Run: headless pygame with SDL's dummy video driver; simulated clock (each Clock.tick advances the game by its frame time, no real sleeping); random seed 0; keys injected as events and as key.get_pressed() state; no mouse input.
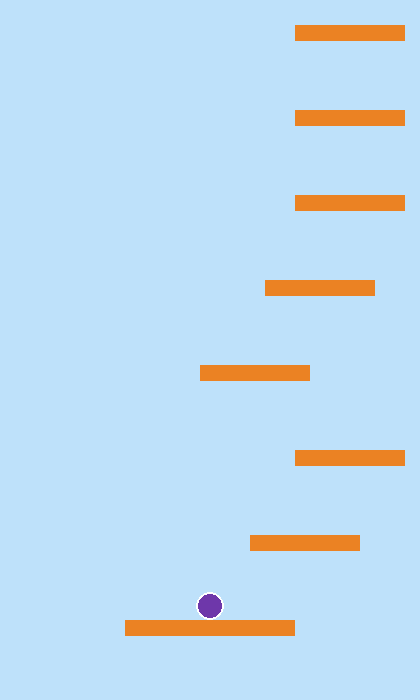
Frame 1 of 4 · flips 1–60 · no input
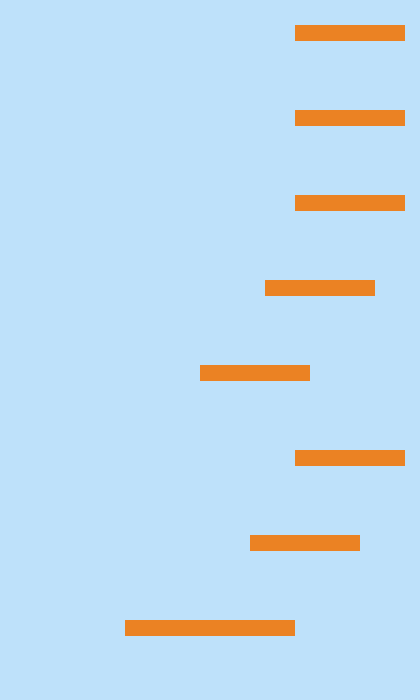
Frame 2 of 4 · flips 61–180 · tapped SPACE, RETURN · held RIGHT (→), D
Frame 3 of 4 · flips 181–300 · held DOWN (↓), S · screen unchanged from frame 2, image omitted
Frame 4 of 4 · flips 301–420 · held LEFT (←), A, UP (↑), W · screen unchanged from frame 3, image omitted

The pygame program that drew these frames:

import random
import pygame

compri = 420
altura = 700
vel = 60

raio = 14
gra = 0.5
pulo = -12
anda = 4

T_plat = 25
D_plat = 85
F_altura = altura + (T_plat - 1) * D_plat

CEU = (190, 225, 250)
LARANJA = (235, 130, 35)
PERSONAGEM = (110, 55, 170)
BRANCO = (255, 255, 255)


def criar_jogo():
    plataformas = [
        {"x": 125, "y": 620, "largura": 170},
    ]
    centro = compri / 2

    for numero in range(1, T_plat):
        centro += random.choice([-95, -65, 65, 95])
        centro = max(70, min(compri - 70, centro))

        plataformas.append({
            "x": centro - 55,
            "y": 620 - numero * D_plat,
            "largura": 110,
        })

    return {
        "x": compri / 2,
        "y": plataformas[0]["y"] - raio,
        "anda_y": 0,
        "apoiado": True,
        "camera_y": 0,
        "checkpoint": 0,
        "plataformas": plataformas,
        "estado": "jogando",
    }


def atualizar_camera(jogo):
    topo_fase = altura - F_altura
    jogo["camera_y"] = max(topo_fase, min(0, jogo["y"] - 300))


def atualizar_jogo(jogo, direcao, pular):
    if jogo["estado"] != "jogando":
        return

    jogo["x"] += direcao * anda
    jogo["x"] = max(raio, min(compri - raio, jogo["x"]))

    if pular and jogo["apoiado"]:
        jogo["anda_y"] = pulo
        jogo["apoiado"] = False

    pe_anterior = jogo["y"] + raio
    jogo["anda_y"] += gra
    jogo["y"] += jogo["anda_y"]
    jogo["apoiado"] = False

    if jogo["anda_y"] >= 0:
        for numero in range(len(jogo["plataformas"]) - 1, -1, -1):
            plataforma = jogo["plataformas"][numero]

            sobre_plataforma = (
                jogo["x"] + raio > plataforma["x"]
                and jogo["x"] - raio < plataforma["x"] + plataforma["largura"]
            )

            cruzou_topo = (
                pe_anterior <= plataforma["y"]
                and jogo["y"] + raio >= plataforma["y"]
            )

            if sobre_plataforma and cruzou_topo:
                jogo["y"] = plataforma["y"] - raio
                jogo["anda_y"] = 0
                jogo["apoiado"] = True
                jogo["checkpoint"] = max(jogo["checkpoint"], numero)
                break

    atualizar_camera(jogo)


def desenhar_jogo(tela, jogo):
    camera = jogo["camera_y"]
    tela.fill(CEU)

    for plataforma in jogo["plataformas"]:
        y_tela = int(plataforma["y"] - camera)

        pygame.draw.rect(
            tela,
            LARANJA,
            (
                int(plataforma["x"]),
                y_tela,
                plataforma["largura"],
                16,
            ),
        )

    posicao = (int(jogo["x"]), int(jogo["y"] - camera))
    pygame.draw.circle(tela, PERSONAGEM, posicao, raio)
    pygame.draw.circle(tela, BRANCO, posicao, raio, 2)


def main():
    pygame.display.init()

    tela = pygame.display.set_mode((compri, altura))
    pygame.display.set_caption("Parkour da enchente")

    relogio = pygame.time.Clock()
    jogo = criar_jogo()
    rodando = True

    while rodando:
        pular = False

        for evento in pygame.event.get():
            if evento.type == pygame.QUIT:
                rodando = False

            elif evento.type == pygame.KEYDOWN:
                if evento.key == pygame.K_ESCAPE:
                    rodando = False

                elif evento.key in (pygame.K_SPACE, pygame.K_UP):
                    pular = True

        if not rodando:
            break

        teclas = pygame.key.get_pressed()
        direcao = 0

        if teclas[pygame.K_LEFT] or teclas[pygame.K_a]:
            direcao -= 1

        if teclas[pygame.K_RIGHT] or teclas[pygame.K_d]:
            direcao += 1

        atualizar_jogo(jogo, direcao, pular)
        desenhar_jogo(tela, jogo)

        pygame.display.update()
        relogio.tick(vel)

    pygame.quit()


if __name__ == "__main__":
    main() 
